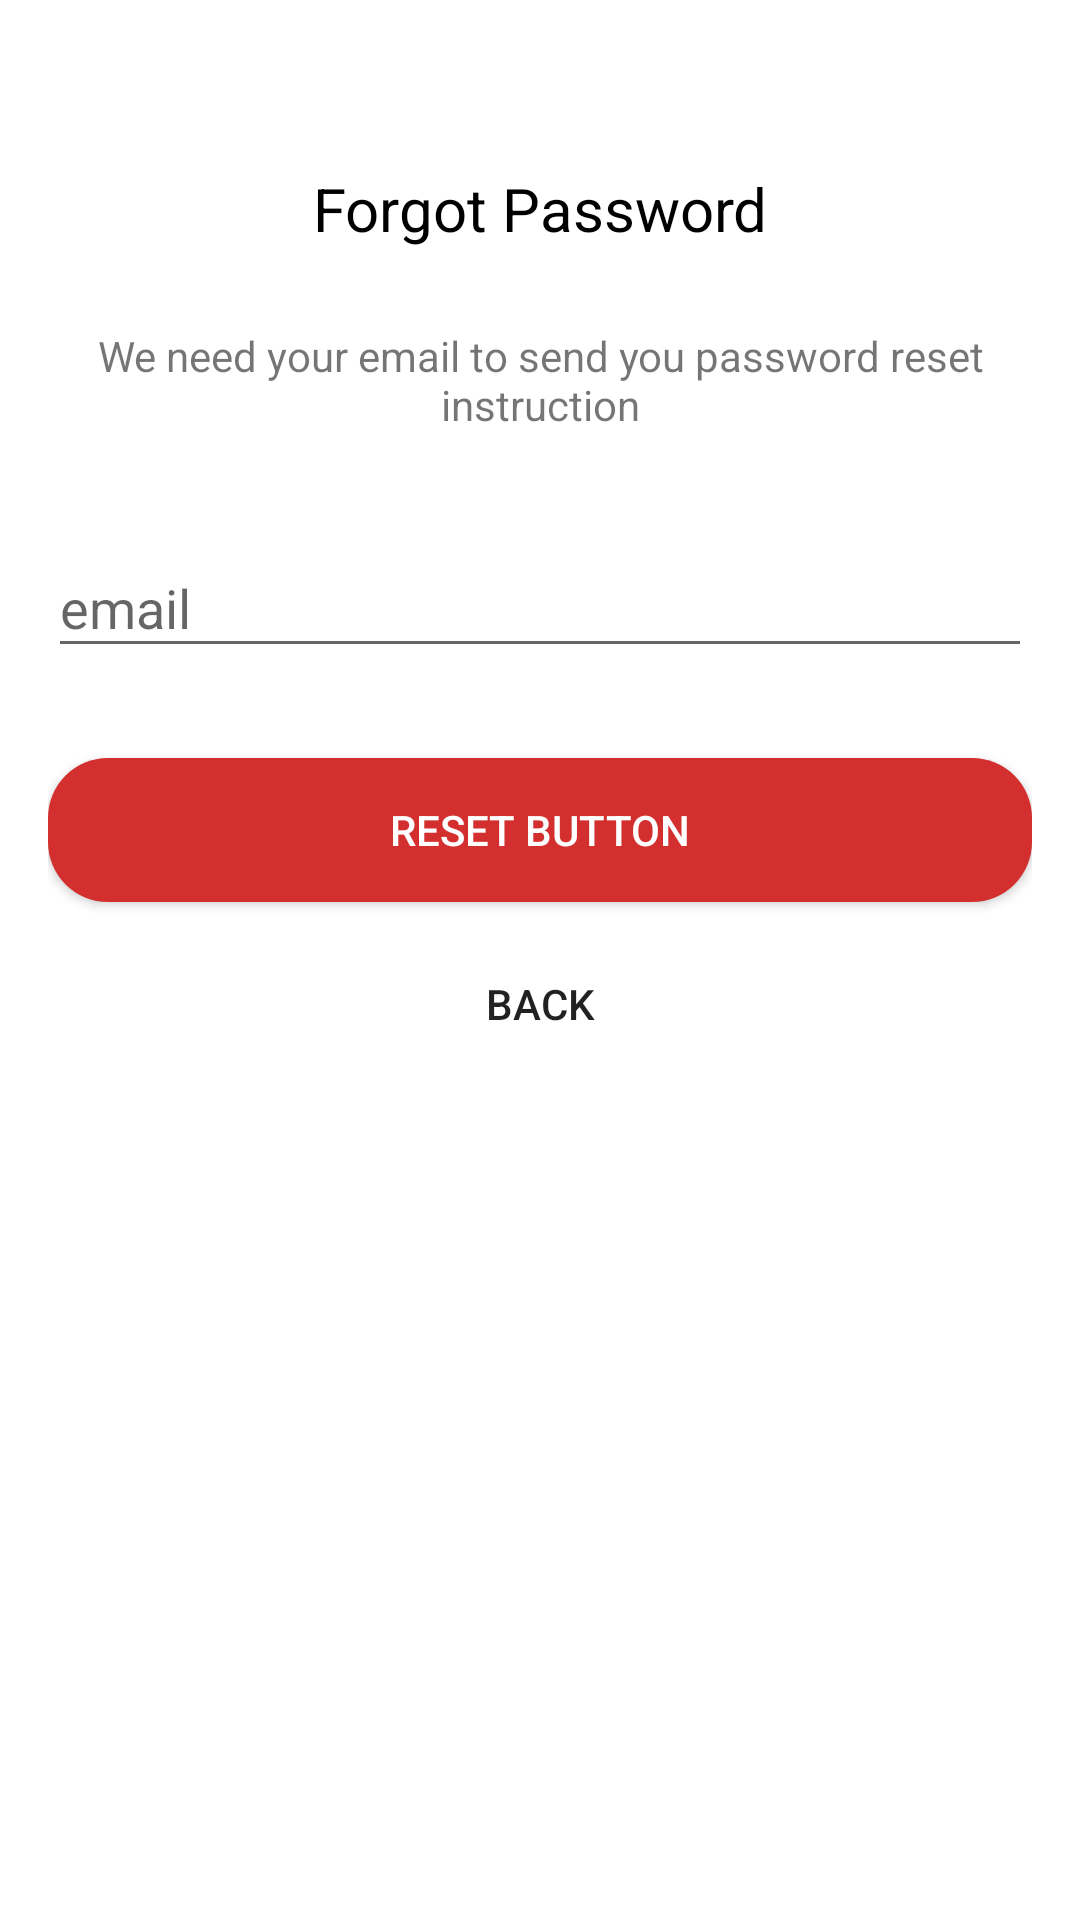

Here is an Android app screen rendered from its layout file. Give the layout XML and the strings, colors and styles it references.
<!-- AndroidManifest.xml: application theme AppTheme -->
<!-- res/layout/activity_reset.xml -->
<?xml version="1.0" encoding="utf-8"?>
<android.support.design.widget.CoordinatorLayout xmlns:android="http://schemas.android.com/apk/res/android"
    xmlns:app="http://schemas.android.com/apk/res-auto"
    xmlns:tools="http://schemas.android.com/tools"
    android:layout_width="match_parent"
    android:layout_height="match_parent"
    android:layout_gravity="center"
    android:background="@color/icons"
    android:fitsSystemWindows="true"
    tools:context="com.example.codetribe.palliate.ResetActivity">

    <LinearLayout
        android:layout_width="fill_parent"
        android:layout_height="wrap_content"
        android:layout_marginTop="30dp"
        android:gravity="center"
        android:orientation="vertical"
        android:padding="16dp">


        <TextView
            android:layout_width="wrap_content"
            android:layout_height="wrap_content"
            android:layout_gravity="center_horizontal"
            android:padding="10dp"
            android:text="Forgot Password"
            android:textColor="@android:color/black"
            android:textSize="20dp" />

        <TextView
            android:layout_width="wrap_content"
            android:layout_height="wrap_content"
            android:layout_marginBottom="10dp"
            android:gravity="center_horizontal"
            android:padding="16dp"
            android:text="We need your email to send you password reset instruction"
            android:textSize="14dp" />

        <android.support.design.widget.TextInputLayout
            android:layout_width="match_parent"
            android:layout_height="wrap_content">

            <EditText
                android:id="@+id/email"
                android:layout_width="match_parent"
                android:layout_height="wrap_content"
                android:layout_marginBottom="10dp"
                android:layout_marginTop="20dp"
                android:hint="email"
                android:inputType="textEmailAddress"
                android:textColorHint="@android:color/white" />
        </android.support.design.widget.TextInputLayout>

        

        <Button
            android:id="@+id/btn_reset_password"
            android:layout_width="fill_parent"
            android:layout_height="wrap_content"
            android:layout_marginTop="20dip"
            android:background="@drawable/button1"
            android:text="reset button"
            android:textColor="@android:color/white" />

        <Button
            android:id="@+id/btn_back"
            android:layout_width="wrap_content"
            android:layout_height="wrap_content"
            android:layout_marginTop="10dp"
            android:background="@null"
            android:text="back" />

    </LinearLayout>

    <ProgressBar
        android:id="@+id/progressBar"
        android:layout_width="30dp"
        android:layout_height="30dp"
        android:layout_gravity="center|bottom"
        android:layout_marginBottom="20dp"
        android:visibility="gone" />

</android.support.design.widget.CoordinatorLayout>
<!-- resources referenced by this layout -->
<resources>
  <color name="icons">#FFFFFF</color>
  <!-- drawable button1 (drawable) -->
  <?xml version="1.0" encoding="utf-8"?>
  <shape xmlns:android="http://schemas.android.com/apk/res/android"
  
      android:shape="rectangle"
      android:padding="40dp">
  
      
  
      <solid android:color="@color/colorPrimaryDark" />
  
      <corners
  
          android:bottomRightRadius="20dp"
  
          android:bottomLeftRadius="20dp"
  
          android:topLeftRadius="20dp"
  
          android:topRightRadius="20dp" />
  
  </shape>
  <style name="AppTheme" parent="Theme.AppCompat.Light.DarkActionBar">
          
          <item name="colorPrimary">@color/colorPrimary</item>
          <item name="colorPrimaryDark">@color/colorPrimaryDark</item>
          <item name="colorAccent">@color/colorAccent</item>
      </style>
  <color name="colorPrimaryDark">#D32F2F</color>
  <color name="colorPrimary">#F44336</color>
  <color name="colorAccent">#536DFE</color>
</resources>
